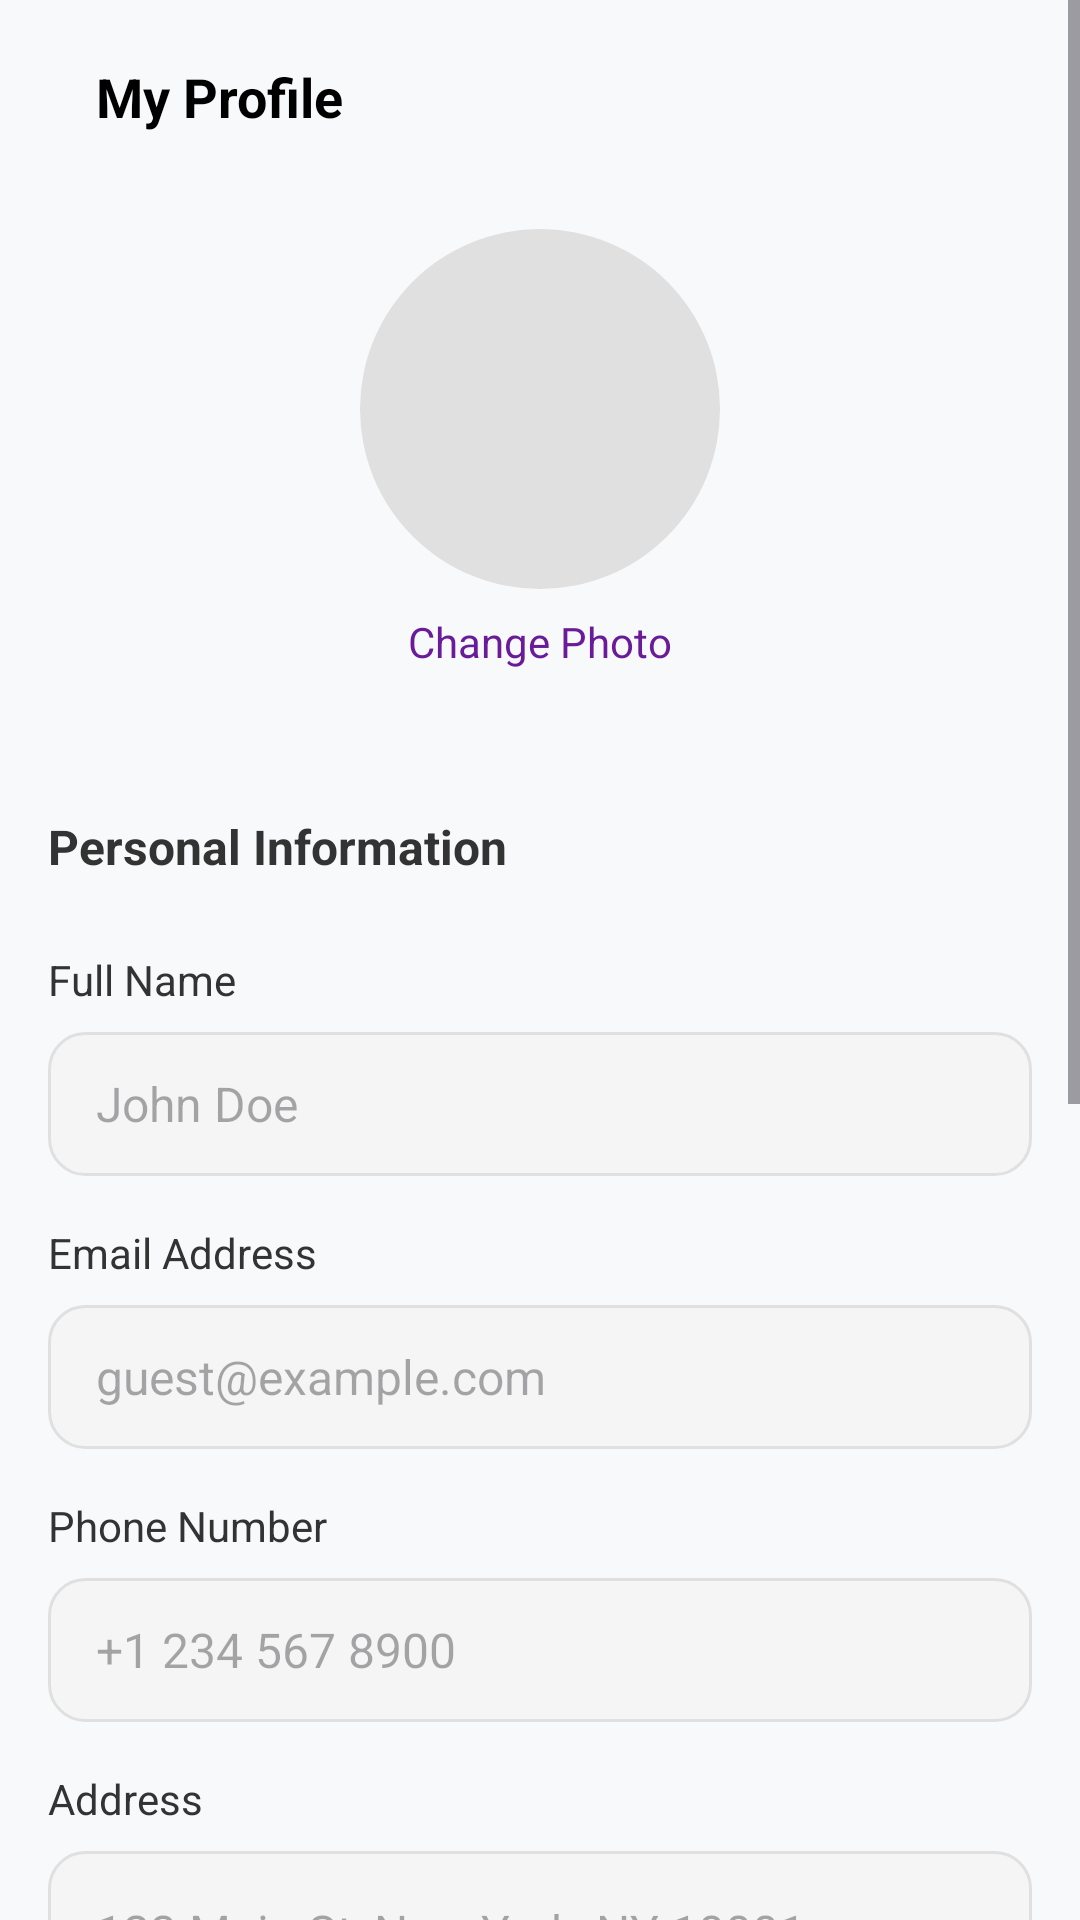

Write the Android layout XML for this screen, with the resource values it uses.
<!-- AndroidManifest.xml: application theme Theme.RestaurantHub -->
<!-- res/layout/activity_guest_profile.xml -->
<?xml version="1.0" encoding="utf-8"?>
<ScrollView xmlns:android="http://schemas.android.com/apk/res/android"
    xmlns:app="http://schemas.android.com/apk/res-auto"
    android:layout_width="match_parent"
    android:layout_height="match_parent"
    android:fillViewport="true"
    android:background="#F8F9FA">

    <androidx.constraintlayout.widget.ConstraintLayout
        android:layout_width="match_parent"
        android:layout_height="wrap_content"
        android:padding="16dp">

        
        <ImageButton
            android:id="@+id/btnBack"
            android:layout_width="wrap_content"
            android:layout_height="wrap_content"
            android:src="@drawable/ic_back_arrow"
            android:background="?attr/selectableItemBackgroundBorderless"
            android:contentDescription="Back"
            android:layout_marginTop="16dp"
            app:layout_constraintTop_toTopOf="parent"
            app:layout_constraintStart_toStartOf="parent" />

        <TextView
            android:id="@+id/tvTitle"
            android:layout_width="wrap_content"
            android:layout_height="wrap_content"
            android:text="My Profile"
            android:textSize="18sp"
            android:textStyle="bold"
            android:textColor="#000000"
            android:layout_marginStart="16dp"
            app:layout_constraintTop_toTopOf="@id/btnBack"
            app:layout_constraintBottom_toBottomOf="@id/btnBack"
            app:layout_constraintStart_toEndOf="@id/btnBack" />

        
        <ImageView
            android:id="@+id/ivProfilePhoto"
            android:layout_width="120dp"
            android:layout_height="120dp"
            android:src="@drawable/placeholder_photo"
            android:background="@drawable/circle_purple_background"
            android:scaleType="centerCrop"
            android:layout_marginTop="32dp"
            app:layout_constraintTop_toBottomOf="@id/tvTitle"
            app:layout_constraintStart_toStartOf="parent"
            app:layout_constraintEnd_toEndOf="parent" />

        <TextView
            android:id="@+id/tvChangePhoto"
            android:layout_width="wrap_content"
            android:layout_height="wrap_content"
            android:text="Change Photo"
            android:textSize="14sp"
            android:textColor="#6A1B9A"
            android:layout_marginTop="8dp"
            app:layout_constraintTop_toBottomOf="@id/ivProfilePhoto"
            app:layout_constraintStart_toStartOf="parent"
            app:layout_constraintEnd_toEndOf="parent" />

        
        <TextView
            android:id="@+id/tvPersonalInfoLabel"
            android:layout_width="wrap_content"
            android:layout_height="wrap_content"
            android:text="Personal Information"
            android:textSize="16sp"
            android:textStyle="bold"
            android:textColor="#333333"
            android:layout_marginTop="48dp"
            app:layout_constraintTop_toBottomOf="@id/tvChangePhoto"
            app:layout_constraintStart_toStartOf="parent" />

        
        <TextView
            android:id="@+id/tvFullNameLabel"
            android:layout_width="wrap_content"
            android:layout_height="wrap_content"
            android:text="Full Name"
            android:textSize="14sp"
            android:textColor="#333333"
            android:layout_marginTop="24dp"
            app:layout_constraintTop_toBottomOf="@id/tvPersonalInfoLabel"
            app:layout_constraintStart_toStartOf="parent" />

        <EditText
            android:id="@+id/etFullName"
            android:layout_width="match_parent"
            android:layout_height="48dp"
            android:hint="John Doe"
            android:background="@drawable/edittext_rounded_background"
            android:paddingStart="16dp"
            android:paddingEnd="16dp"
            android:textSize="16sp"
            android:inputType="textPersonName"
            android:layout_marginTop="8dp"
            app:layout_constraintTop_toBottomOf="@id/tvFullNameLabel" />

        
        <TextView
            android:id="@+id/tvEmailLabel"
            android:layout_width="wrap_content"
            android:layout_height="wrap_content"
            android:text="Email Address"
            android:textSize="14sp"
            android:textColor="#333333"
            android:layout_marginTop="16dp"
            app:layout_constraintTop_toBottomOf="@id/etFullName"
            app:layout_constraintStart_toStartOf="parent" />

        <EditText
            android:id="@+id/etEmail"
            android:layout_width="match_parent"
            android:layout_height="48dp"
            android:hint="guest@example.com"
            android:background="@drawable/edittext_rounded_background"
            android:paddingStart="16dp"
            android:paddingEnd="16dp"
            android:textSize="16sp"
            android:inputType="textEmailAddress"
            android:layout_marginTop="8dp"
            app:layout_constraintTop_toBottomOf="@id/tvEmailLabel" />

        
        <TextView
            android:id="@+id/tvPhoneLabel"
            android:layout_width="wrap_content"
            android:layout_height="wrap_content"
            android:text="Phone Number"
            android:textSize="14sp"
            android:textColor="#333333"
            android:layout_marginTop="16dp"
            app:layout_constraintTop_toBottomOf="@id/etEmail"
            app:layout_constraintStart_toStartOf="parent" />

        <EditText
            android:id="@+id/etPhone"
            android:layout_width="match_parent"
            android:layout_height="48dp"
            android:hint="+1 234 567 8900"
            android:background="@drawable/edittext_rounded_background"
            android:paddingStart="16dp"
            android:paddingEnd="16dp"
            android:textSize="16sp"
            android:inputType="phone"
            android:layout_marginTop="8dp"
            app:layout_constraintTop_toBottomOf="@id/tvPhoneLabel" />

        
        <TextView
            android:id="@+id/tvAddressLabel"
            android:layout_width="wrap_content"
            android:layout_height="wrap_content"
            android:text="Address"
            android:textSize="14sp"
            android:textColor="#333333"
            android:layout_marginTop="16dp"
            app:layout_constraintTop_toBottomOf="@id/etPhone"
            app:layout_constraintStart_toStartOf="parent" />

        <EditText
            android:id="@+id/etAddress"
            android:layout_width="match_parent"
            android:layout_height="wrap_content"
            android:minHeight="56dp"
            android:hint="123 Main St, New York, NY 10001"
            android:background="@drawable/edittext_rounded_background"
            android:padding="16dp"
            android:textSize="16sp"
            android:inputType="textMultiLine"
            android:gravity="top"
            android:layout_marginTop="8dp"
            app:layout_constraintTop_toBottomOf="@id/tvAddressLabel" />

        
        <Button
            android:id="@+id/btnSaveChanges"
            android:layout_width="match_parent"
            android:layout_height="56dp"
            android:text="SAVE CHANGES"
            android:textColor="#FFFFFF"
            android:textSize="16sp"
            android:textStyle="bold"
            android:background="@drawable/button_purple_rounded"
            android:layout_marginTop="48dp"
            android:layout_marginBottom="32dp"
            app:layout_constraintTop_toBottomOf="@id/etAddress"
            app:layout_constraintBottom_toBottomOf="parent" />

        
        <Button
            android:id="@+id/btnNotificationSettings"
            android:layout_width="match_parent"
            android:layout_height="48dp"
            android:text="NOTIFICATION SETTINGS"
            android:textColor="#000000"
            android:textStyle="bold"
            android:background="@drawable/button_white_rounded"
            android:layout_marginTop="16dp"
            app:layout_constraintTop_toBottomOf="@id/btnSaveChanges" />

        <Button
            android:id="@+id/btnChangePassword"
            android:layout_width="match_parent"
            android:layout_height="48dp"
            android:text="CHANGE PASSWORD"
            android:textColor="#000000"
            android:textStyle="bold"
            android:background="@drawable/button_white_rounded"
            android:layout_marginTop="8dp"
            app:layout_constraintTop_toBottomOf="@id/btnNotificationSettings" />

        <Button
            android:id="@+id/btnLogout"
            android:layout_width="match_parent"
            android:layout_height="48dp"
            android:text="LOGOUT"
            android:textColor="#FF5252"
            android:textStyle="bold"
            android:background="@drawable/button_red_outline_rounded"
            android:layout_marginTop="8dp"
            app:layout_constraintTop_toBottomOf="@id/btnChangePassword" />

    </androidx.constraintlayout.widget.ConstraintLayout>
</ScrollView>
<!-- resources referenced by this layout -->
<resources>
  <!-- drawable button_purple_rounded (drawable) -->
  <?xml version="1.0" encoding="utf-8"?>
  <shape xmlns:android="http://schemas.android.com/apk/res/android">
      <corners android:radius="28dp" />
      <solid android:color="#6A1B9A" />
  </shape>
  <!-- drawable button_red_outline_rounded (drawable) -->
  <?xml version="1.0" encoding="utf-8"?>
  <shape xmlns:android="http://schemas.android.com/apk/res/android">
      <corners android:radius="28dp" />
      <solid android:color="#FFFFFF" />
      <stroke android:width="1dp" android:color="#FF5252" />
  </shape>
  <!-- drawable button_white_rounded (drawable) -->
  <?xml version="1.0" encoding="utf-8"?>
  <shape xmlns:android="http://schemas.android.com/apk/res/android">
      <corners android:radius="28dp" />
      <solid android:color="#FFFFFF" />
      <stroke android:width="1dp" android:color="#E0E0E0" />
  </shape>
  <!-- drawable edittext_rounded_background (drawable) -->
  <?xml version="1.0" encoding="utf-8"?>
  <shape xmlns:android="http://schemas.android.com/apk/res/android">
      <corners android:radius="12dp" />
      <solid android:color="#F5F5F5" />
      <stroke android:width="1dp" android:color="#E0E0E0" />
  </shape>
  <!-- drawable placeholder_photo (drawable) -->
  <?xml version="1.0" encoding="utf-8"?>
  <shape xmlns:android="http://schemas.android.com/apk/res/android">
      <solid android:color="#E0E0E0" />
      <corners android:radius="60dp" /> 
  </shape>
  <style name="Theme.RestaurantHub" parent="Base.Theme.RestaurantHub" />
  <style name="Base.Theme.RestaurantHub" parent="Theme.Material3.DayNight.NoActionBar">
          
          
      </style>
</resources>
